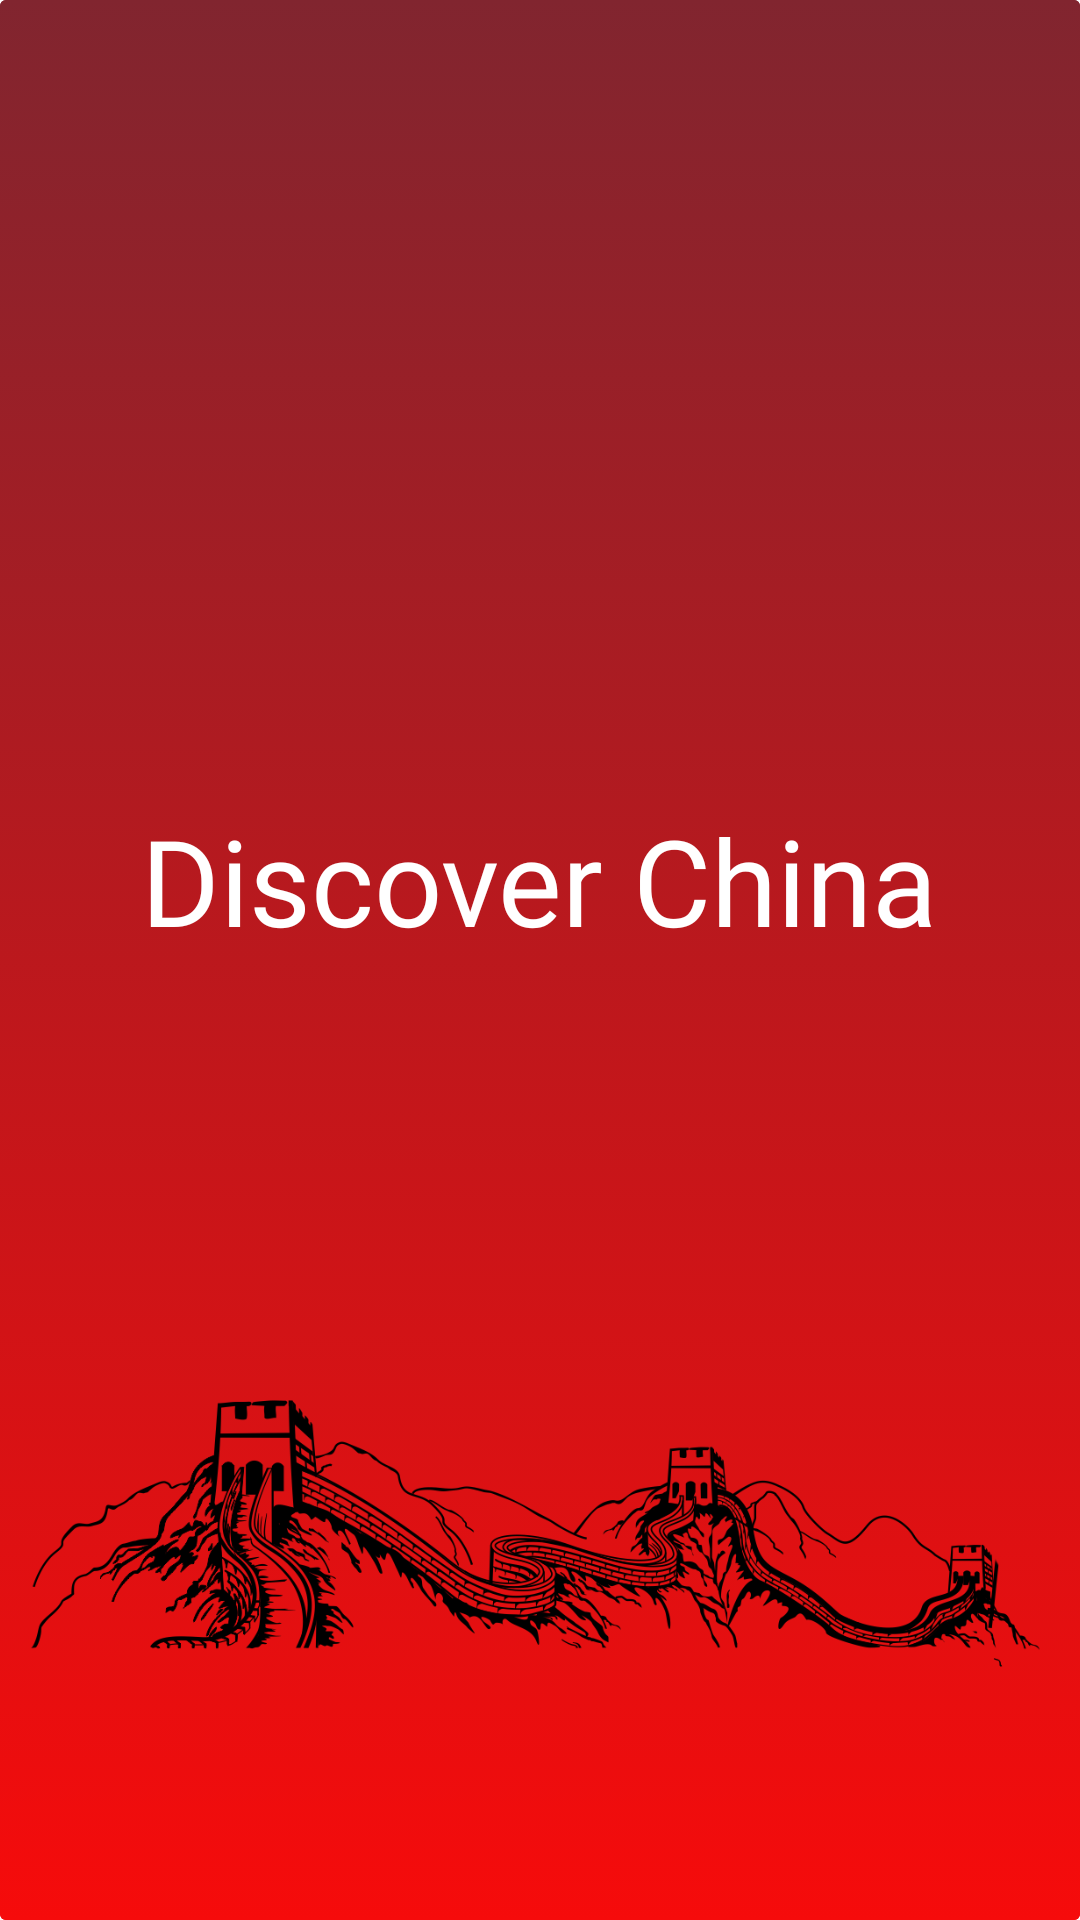

The Android layout XML behind this screen, and the referenced resources:
<!-- AndroidManifest.xml: application theme Theme.MyApplication -->
<!-- res/layout/activity_splash.xml -->
<?xml version="1.0" encoding="utf-8"?>
<androidx.constraintlayout.widget.ConstraintLayout xmlns:android="http://schemas.android.com/apk/res/android"
    xmlns:app="http://schemas.android.com/apk/res-auto"
    xmlns:tools="http://schemas.android.com/tools"
    android:layout_width="match_parent"
    android:layout_height="match_parent"
    tools:context=".activity.SplashActivity">

    <LinearLayout
        android:layout_width="match_parent"
        android:layout_height="match_parent"
        android:orientation="vertical"
        android:background="@drawable/app_main_gradient"
        android:padding="10dp"
        android:gravity="center_horizontal">
        <LinearLayout
            android:layout_width="match_parent"
            android:layout_height="0dp"
            android:layout_weight="1"
            android:orientation="vertical"
            android:gravity="center_horizontal|bottom">

            <TextView
                android:layout_width="wrap_content"
                android:layout_height="wrap_content"
                android:text="@string/app_name"
                android:textColor="@color/white"
                android:fontFamily="@font/billabong"
                android:textSize="40sp" />

        </LinearLayout>


        <LinearLayout
            android:layout_width="match_parent"
            android:layout_height="0dp"
            android:layout_weight="1"
            android:orientation="vertical"
            android:gravity="center_horizontal|bottom">

            <ImageView
                android:layout_width="match_parent"
                android:layout_height="250dp"
                android:src="@drawable/chinawall"
                app:tint="@color/black" />
        </LinearLayout>
    </LinearLayout>



</androidx.constraintlayout.widget.ConstraintLayout>
<!-- resources referenced by this layout -->
<resources>
  <color name="black">#FF000000</color>
  <color name="white">#FFFFFFFF</color>
  <!-- drawable app_main_gradient (drawable) -->
  <?xml version="1.0" encoding="utf-8"?>
  <selector xmlns:android="http://schemas.android.com/apk/res/android">
  
      <item>
          <shape android:shape="rectangle">
              <gradient
                  android:angle="90"
                  android:endColor="#81252F"
                  android:startColor="#F60B0B" />
              <corners android:radius="2.dp" />
          </shape>
      </item>
  </selector>
  <!-- drawable chinawall: png bitmap (drawable, 111778 bytes) -->
  <string name="app_name">Discover China</string>
  <style name="Theme.MyApplication" parent="Theme.MaterialComponents.Light.NoActionBar.Bridge">
          
          <item name="android:windowBackground">@drawable/app_main_gradient</item>
          <item name="colorPrimary">@color/white</item>
          <item name="colorPrimaryVariant">@color/white</item>
          <item name="colorOnPrimary">@color/white</item>
          
          <item name="colorSecondary">@color/teal_200</item>
          <item name="colorSecondaryVariant">@color/black</item>
          <item name="colorOnSecondary">@color/black</item>
          
          <item name="android:windowLightStatusBar">true</item>
          <item name="android:statusBarColor">?attr/colorPrimaryVariant</item>
          
      </style>
  <color name="teal_200">#FF03DAC5</color>
</resources>
